Run: headless pygame with SDL's dummy video driver; simulated clock (each Clock.tick advances the game by its frame time, no real sleeping); random seed 0; keys injected as events and as key.get_pressed() state; mouse plan: one left click at the window centre at the start of phase 2, then a move to the lower-right quarter at the start of phase 3.
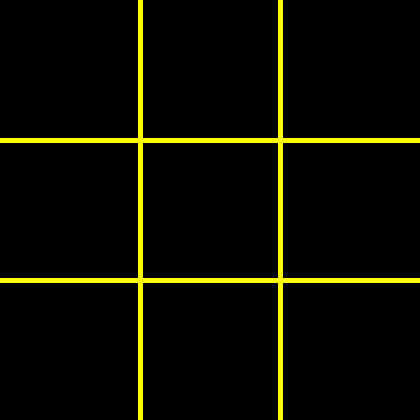
Frame 1 of 4 · flips 1–60 · no input
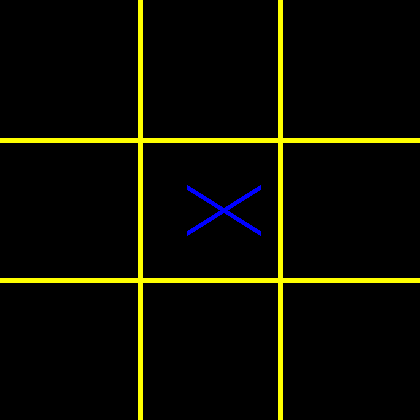
Frame 2 of 4 · flips 61–180 · clicked the window centre · tapped SPACE, RETURN · held RIGHT (→), D
Frame 3 of 4 · flips 181–300 · moved the mouse to the lower-right quarter · held DOWN (↓), S · screen unchanged from frame 2, image omitted
Frame 4 of 4 · flips 301–420 · held LEFT (←), A, UP (↑), W · screen unchanged from frame 3, image omitted

The pygame program that drew these frames:

import pygame
from time import sleep

pygame.init()



YELLOW = (255, 255, 0)
BLACK = (0, 0, 0)
BLUE = (0, 0, 255)

screen = pygame.display.set_mode((420,420))
# screen = pygame.display.set_mode((1200, 680))
largura = screen.get_width()
altura = screen.get_height()

fonte = pygame.font.SysFont('arial', largura//19, True)

q1 = (largura // 6, altura // 6)
q2 = (largura // 2, altura // 6)
q3 = (largura // 1.2, altura // 6)
q4 = (largura // 6, altura // 2)
q5 = (largura // 2, altura // 2)
q6 = (largura // 1.2, altura // 2)
q7 = (largura // 6, altura // 1.2)
q8 = (largura // 2, altura // 1.2)
q9 = (largura // 1.2, altura // 1.2)

p_meio = largura // 6

posicoes = [q1, q2, q3, q4, q5, q6, q7, q8, q9]

base_para_X = q1[0] // 3
expessura_padrao = largura // 75

casas_x = []
casas_o = []
cont = 0
jogadas_feitas =[]
def pintar_circulo(pos):
    pygame.draw.circle(screen, BLUE, pos, altura // 7, expessura_padrao)

def pintar_x(pos):
    pygame.draw.line(screen, BLUE, (pos[0] - base_para_X, pos[1] - base_para_X), (pos[0] + 50, pos[1] + base_para_X), expessura_padrao)
    pygame.draw.line(screen, BLUE, (pos[0]-base_para_X, pos[1]+base_para_X), (pos[0]+50, pos[1]-base_para_X), expessura_padrao)

def validar_vitoria(turno):
    casas = casas_x if turno == 'x' else casas_o
    if (1 in casas and 2 in casas and 3 in casas
            or 1 in casas and 5 in casas and 9 in casas
            or 1 in casas and 4 in casas and 7 in casas
            or 2 in casas and 5 in casas and 8 in casas
            or 3 in casas and 5 in casas and 7 in casas
            or 3 in casas and 6 in casas and 9 in casas
            or 4 in casas and 5 in casas and 6 in casas):
        return True


def tela_final(texto):
    img_score = fonte.render(str(texto), True, YELLOW)
    screen.fill(BLACK)
    screen.blit(img_score, (largura//6, altura // 2))


while True:
    # screen.fill(BLACK)
    turno = 'x' if cont % 2 == 0 else 'o'
    pygame.draw.line(screen, (YELLOW), (largura //3, 0 ), (largura//3,altura), expessura_padrao)
    pygame.draw.line(screen, (YELLOW), (largura //1.5, 0 ), (largura//1.5,altura), expessura_padrao)
    pygame.draw.line(screen, (YELLOW), (0, altura//3), (largura, altura//3), expessura_padrao)
    pygame.draw.line(screen, (YELLOW), (0, altura//1.5), (largura, altura//1.5),expessura_padrao)




    for e in pygame.event.get():
        if e.type == pygame.QUIT:
            pygame.quit()
            exit()
        if e.type == pygame.MOUSEBUTTONUP:

            print('ojoij')
            pos = pygame.mouse.get_pos()
            print(cont)

            if pos[0] < q1[0]+p_meio and pos[1]<q1[1]+p_meio:
                jogada = '1'
            elif pos[0] < q2[0]+p_meio  and pos[1]<q2[1]+p_meio:
                jogada = '2'
            elif pos[0] < q3[0] +p_meio and pos[1] < q3[1]+p_meio:
                jogada = '3'
            elif pos[0] < q4[0]+p_meio and pos[1]<q4[1]+p_meio:
                jogada = '4'
            elif pos[0] < q5[0]+p_meio and pos[1]<q5[1]+p_meio:
                jogada = '5'
            elif pos[0] < q6[0]+p_meio and pos[1]<q6[1]+p_meio:
                jogada = '6'
            elif pos[0] < q7[0]+p_meio and pos[1]<q7[1]+p_meio:
                jogada = '7'
            elif pos[0] < q8[0]+p_meio and pos[1]<q8[1]+p_meio:
                jogada = '8'
            elif pos[0] < q9[0]+p_meio and pos[1]<q9[1]+p_meio:
                jogada = '9'

            if jogada not in jogadas_feitas:
                cont += 1
                match jogada:
                    case '1':
                        p1 = turno
                        pintar_circulo(q1) if turno == 'o' else pintar_x(q1)
                    case '2':
                        p2 = turno
                        pintar_circulo(q2) if turno == 'o' else pintar_x(q2)
                    case '3':
                        p3 = turno
                        pintar_circulo(q3) if turno == 'o' else pintar_x(q3)
                    case '4':
                        p4 = turno
                        pintar_circulo(q4) if turno == 'o' else pintar_x(q4)
                    case '5':
                        p5 = turno
                        pintar_circulo(q5) if turno == 'o' else pintar_x(q5)
                    case '6':
                        p6 = turno
                        pintar_circulo(q6) if turno == 'o' else pintar_x(q6)
                    case '7':
                        p7 = turno
                        pintar_circulo(q7) if turno == 'o' else pintar_x(q7)
                    case '8':
                        p8 = turno
                        pintar_circulo(q8) if turno == 'o' else pintar_x(q8)
                    case '9':
                        p9 = turno
                        pintar_circulo(q9) if turno == 'o' else pintar_x(q9)
                    case _:
                        print('Casa inválida, escolha outra.')
                        continue
                jogadas_feitas.append(jogada)
            else:
                print('Casa ocupada, escolha outra.')
                continue

            if turno == 'x': casas_x.append(int(jogada))
            if turno == 'o': casas_o.append(int(jogada))



            if validar_vitoria(turno):
                print(f'O JOGADOR {turno} VENCEU!!!')
                screen.fill(BLACK)
                tela_final(f'O JOGADOR "{turno.upper()}" VENCEU!!!')
                break

            if len(jogadas_feitas) >= 9:
                screen.fill(BLACK)
                tela_final("EMPATE!!!!!")
                break


    pygame.display.update()
